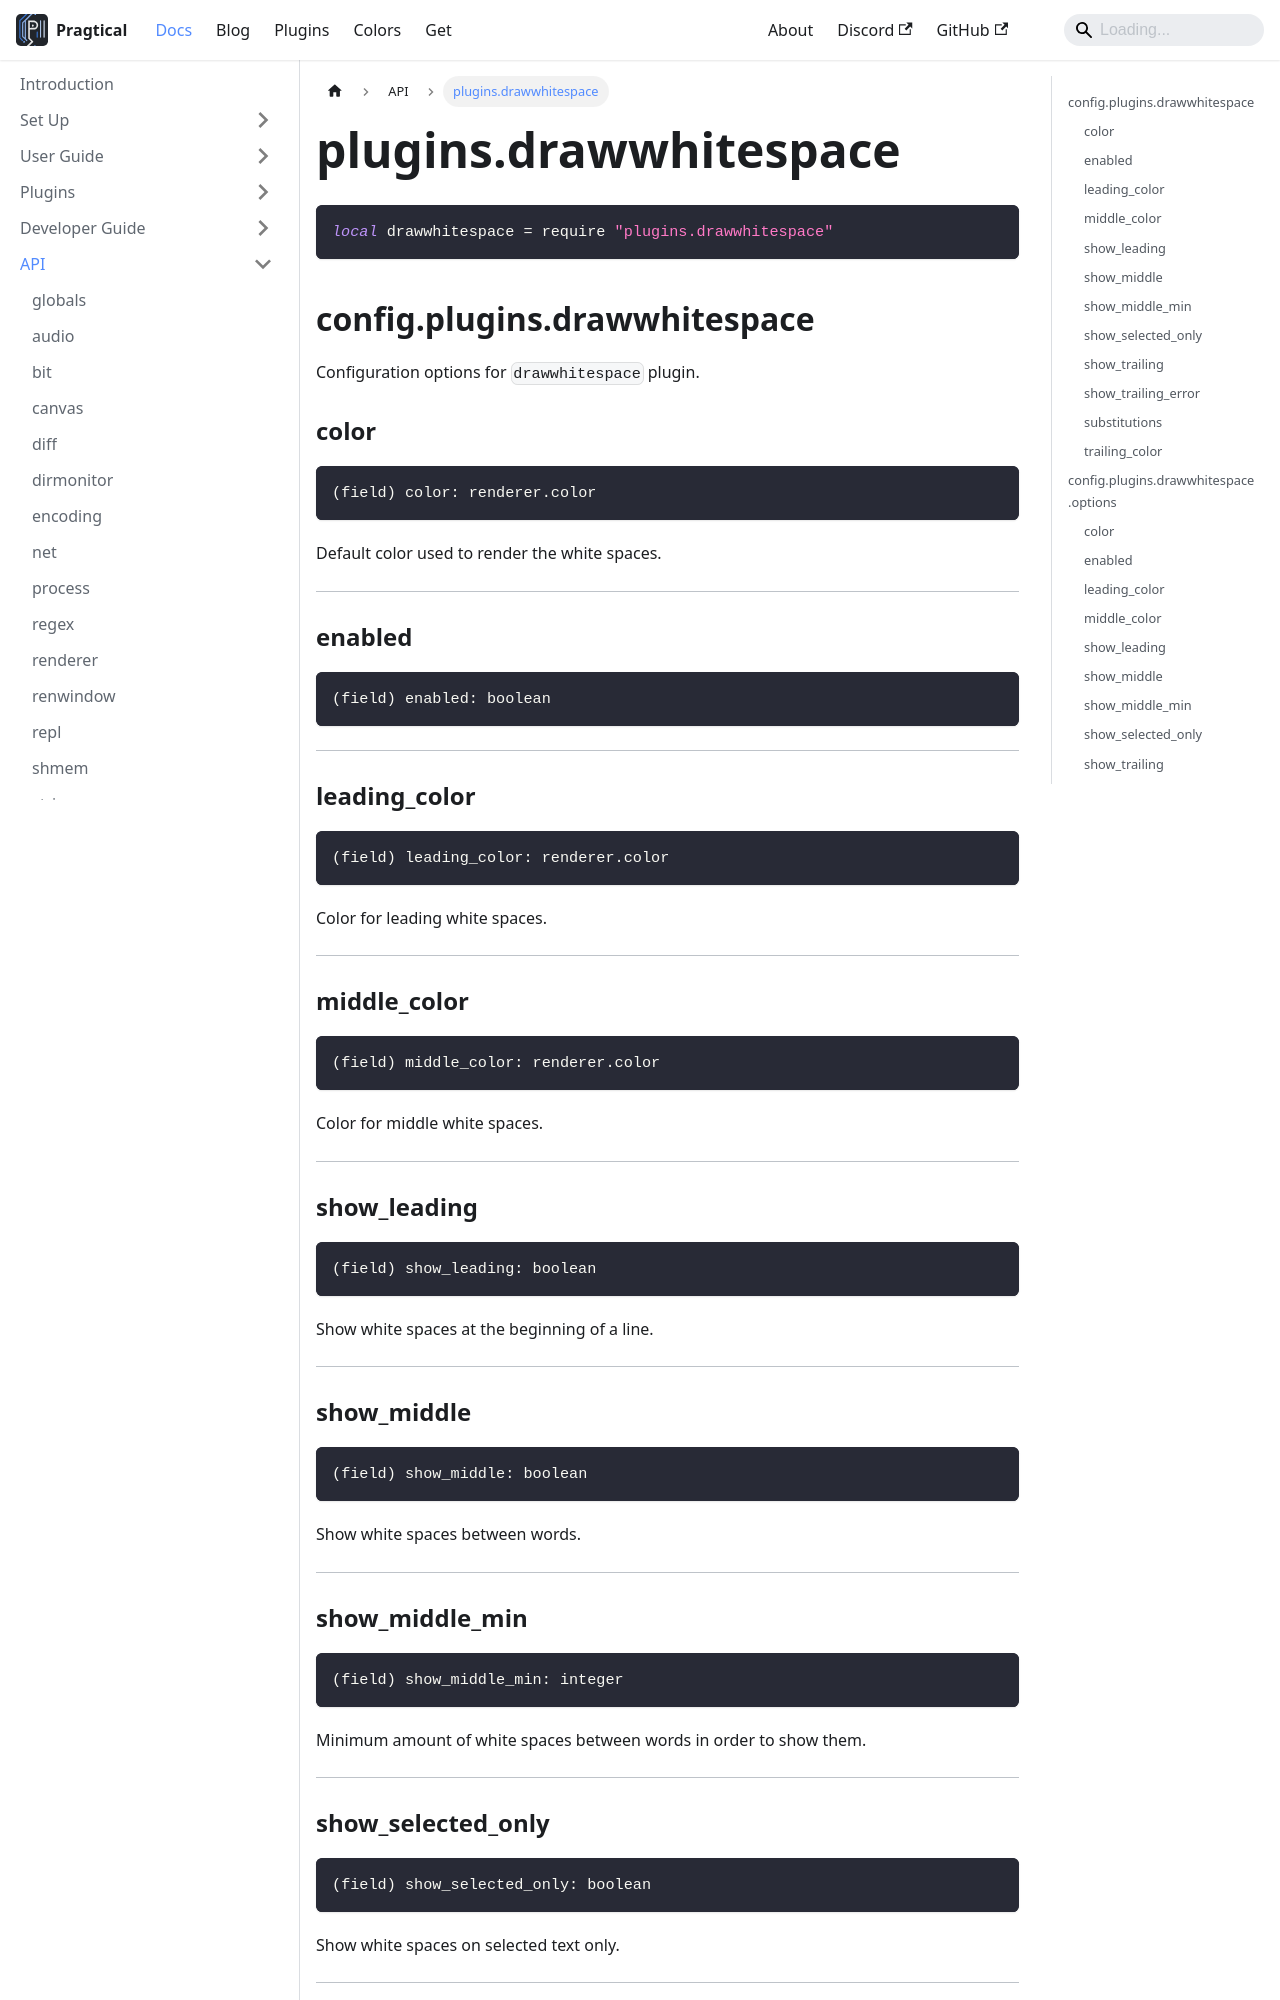

repository: pragtical/pragtical.github.io · page: docs/api/plugins.drawwhitespace.html · generator: docusaurus

---
sidebar_position: 64
---

<!-- DO NOT EDIT: file generated with `pragtical gendocs` -->

# plugins.drawwhitespace

```lua
local drawwhitespace = require "plugins.drawwhitespace"
```

## config.plugins.drawwhitespace

Configuration options for `drawwhitespace` plugin.

### color

```lua
(field) color: renderer.color
```

Default color used to render the white spaces.

---

### enabled

```lua
(field) enabled: boolean
```

---

### leading_color

```lua
(field) leading_color: renderer.color
```

Color for leading white spaces.

---

### middle_color

```lua
(field) middle_color: renderer.color
```

Color for middle white spaces.

---

### show_leading

```lua
(field) show_leading: boolean
```

Show white spaces at the beginning of a line.

---

### show_middle

```lua
(field) show_middle: boolean
```

Show white spaces between words.

---

### show_middle_min

```lua
(field) show_middle_min: integer
```

Minimum amount of white spaces between words in order to show them.

---
